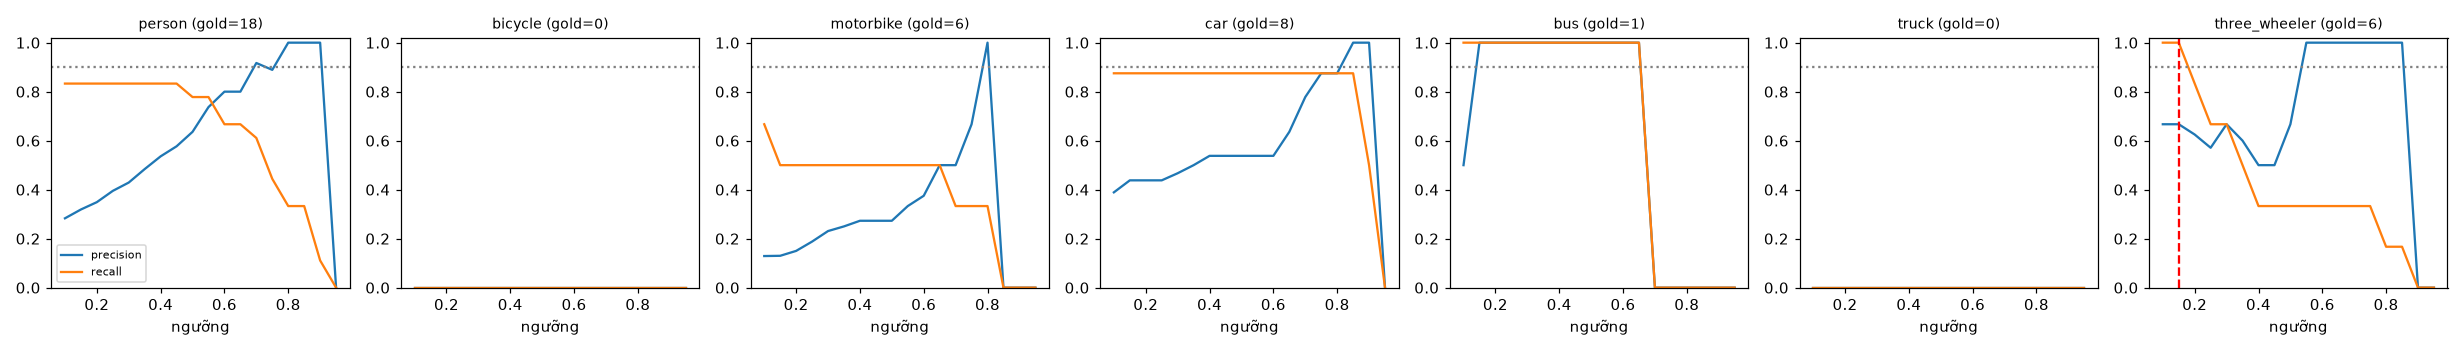

The table this chart was drawn from, first rows:
class, thr, tp, fp, fn, precision, recall, f1, n_gold
person, 0.1, 15, 38, 3, 0.283, 0.833, 0.423, 18
person, 0.15, 15, 32, 3, 0.319, 0.833, 0.462, 18
person, 0.2, 15, 28, 3, 0.349, 0.833, 0.492, 18
person, 0.25, 15, 23, 3, 0.395, 0.833, 0.536, 18
person, 0.3, 15, 20, 3, 0.429, 0.833, 0.566, 18
person, 0.35, 15, 16, 3, 0.484, 0.833, 0.612, 18
person, 0.4, 15, 13, 3, 0.536, 0.833, 0.652, 18
person, 0.45, 15, 11, 3, 0.577, 0.833, 0.682, 18
person, 0.5, 14, 8, 4, 0.636, 0.778, 0.7, 18
person, 0.55, 14, 5, 4, 0.737, 0.778, 0.757, 18
person, 0.6, 12, 3, 6, 0.8, 0.667, 0.727, 18
person, 0.65, 12, 3, 6, 0.8, 0.667, 0.727, 18
person, 0.7, 11, 1, 7, 0.917, 0.611, 0.733, 18
person, 0.75, 8, 1, 10, 0.889, 0.444, 0.593, 18
person, 0.8, 6, 0, 12, 1.0, 0.333, 0.5, 18
person, 0.85, 6, 0, 12, 1.0, 0.333, 0.5, 18
person, 0.9, 2, 0, 16, 1.0, 0.111, 0.2, 18
person, 0.95, 0, 0, 18, 0.0, 0.0, 0.0, 18
bicycle, 0.1, 0, 8, 0, 0.0, 0.0, 0.0, 0
bicycle, 0.15, 0, 7, 0, 0.0, 0.0, 0.0, 0
bicycle, 0.2, 0, 7, 0, 0.0, 0.0, 0.0, 0
bicycle, 0.25, 0, 5, 0, 0.0, 0.0, 0.0, 0
bicycle, 0.3, 0, 5, 0, 0.0, 0.0, 0.0, 0
bicycle, 0.35, 0, 4, 0, 0.0, 0.0, 0.0, 0
bicycle, 0.4, 0, 4, 0, 0.0, 0.0, 0.0, 0
bicycle, 0.45, 0, 2, 0, 0.0, 0.0, 0.0, 0
bicycle, 0.5, 0, 2, 0, 0.0, 0.0, 0.0, 0
bicycle, 0.55, 0, 1, 0, 0.0, 0.0, 0.0, 0
bicycle, 0.6, 0, 0, 0, 0.0, 0.0, 0.0, 0
bicycle, 0.65, 0, 0, 0, 0.0, 0.0, 0.0, 0
bicycle, 0.7, 0, 0, 0, 0.0, 0.0, 0.0, 0
bicycle, 0.75, 0, 0, 0, 0.0, 0.0, 0.0, 0
bicycle, 0.8, 0, 0, 0, 0.0, 0.0, 0.0, 0
bicycle, 0.85, 0, 0, 0, 0.0, 0.0, 0.0, 0
bicycle, 0.9, 0, 0, 0, 0.0, 0.0, 0.0, 0
bicycle, 0.95, 0, 0, 0, 0.0, 0.0, 0.0, 0
motorbike, 0.1, 4, 27, 2, 0.129, 0.667, 0.216, 6
motorbike, 0.15, 3, 20, 3, 0.13, 0.5, 0.207, 6
motorbike, 0.2, 3, 17, 3, 0.15, 0.5, 0.231, 6
motorbike, 0.25, 3, 13, 3, 0.188, 0.5, 0.273, 6
motorbike, 0.3, 3, 10, 3, 0.231, 0.5, 0.316, 6
motorbike, 0.35, 3, 9, 3, 0.25, 0.5, 0.333, 6
motorbike, 0.4, 3, 8, 3, 0.273, 0.5, 0.353, 6
motorbike, 0.45, 3, 8, 3, 0.273, 0.5, 0.353, 6
motorbike, 0.5, 3, 8, 3, 0.273, 0.5, 0.353, 6
motorbike, 0.55, 3, 6, 3, 0.333, 0.5, 0.4, 6
motorbike, 0.6, 3, 5, 3, 0.375, 0.5, 0.429, 6
motorbike, 0.65, 3, 3, 3, 0.5, 0.5, 0.5, 6
motorbike, 0.7, 2, 2, 4, 0.5, 0.333, 0.4, 6
motorbike, 0.75, 2, 1, 4, 0.667, 0.333, 0.444, 6
motorbike, 0.8, 2, 0, 4, 1.0, 0.333, 0.5, 6
motorbike, 0.85, 0, 0, 6, 0.0, 0.0, 0.0, 6
motorbike, 0.9, 0, 0, 6, 0.0, 0.0, 0.0, 6
motorbike, 0.95, 0, 0, 6, 0.0, 0.0, 0.0, 6
car, 0.1, 7, 11, 1, 0.389, 0.875, 0.538, 8
car, 0.15, 7, 9, 1, 0.438, 0.875, 0.583, 8
car, 0.2, 7, 9, 1, 0.438, 0.875, 0.583, 8
car, 0.25, 7, 9, 1, 0.438, 0.875, 0.583, 8
car, 0.3, 7, 8, 1, 0.467, 0.875, 0.609, 8
car, 0.35, 7, 7, 1, 0.5, 0.875, 0.636, 8
... 66 more rows
